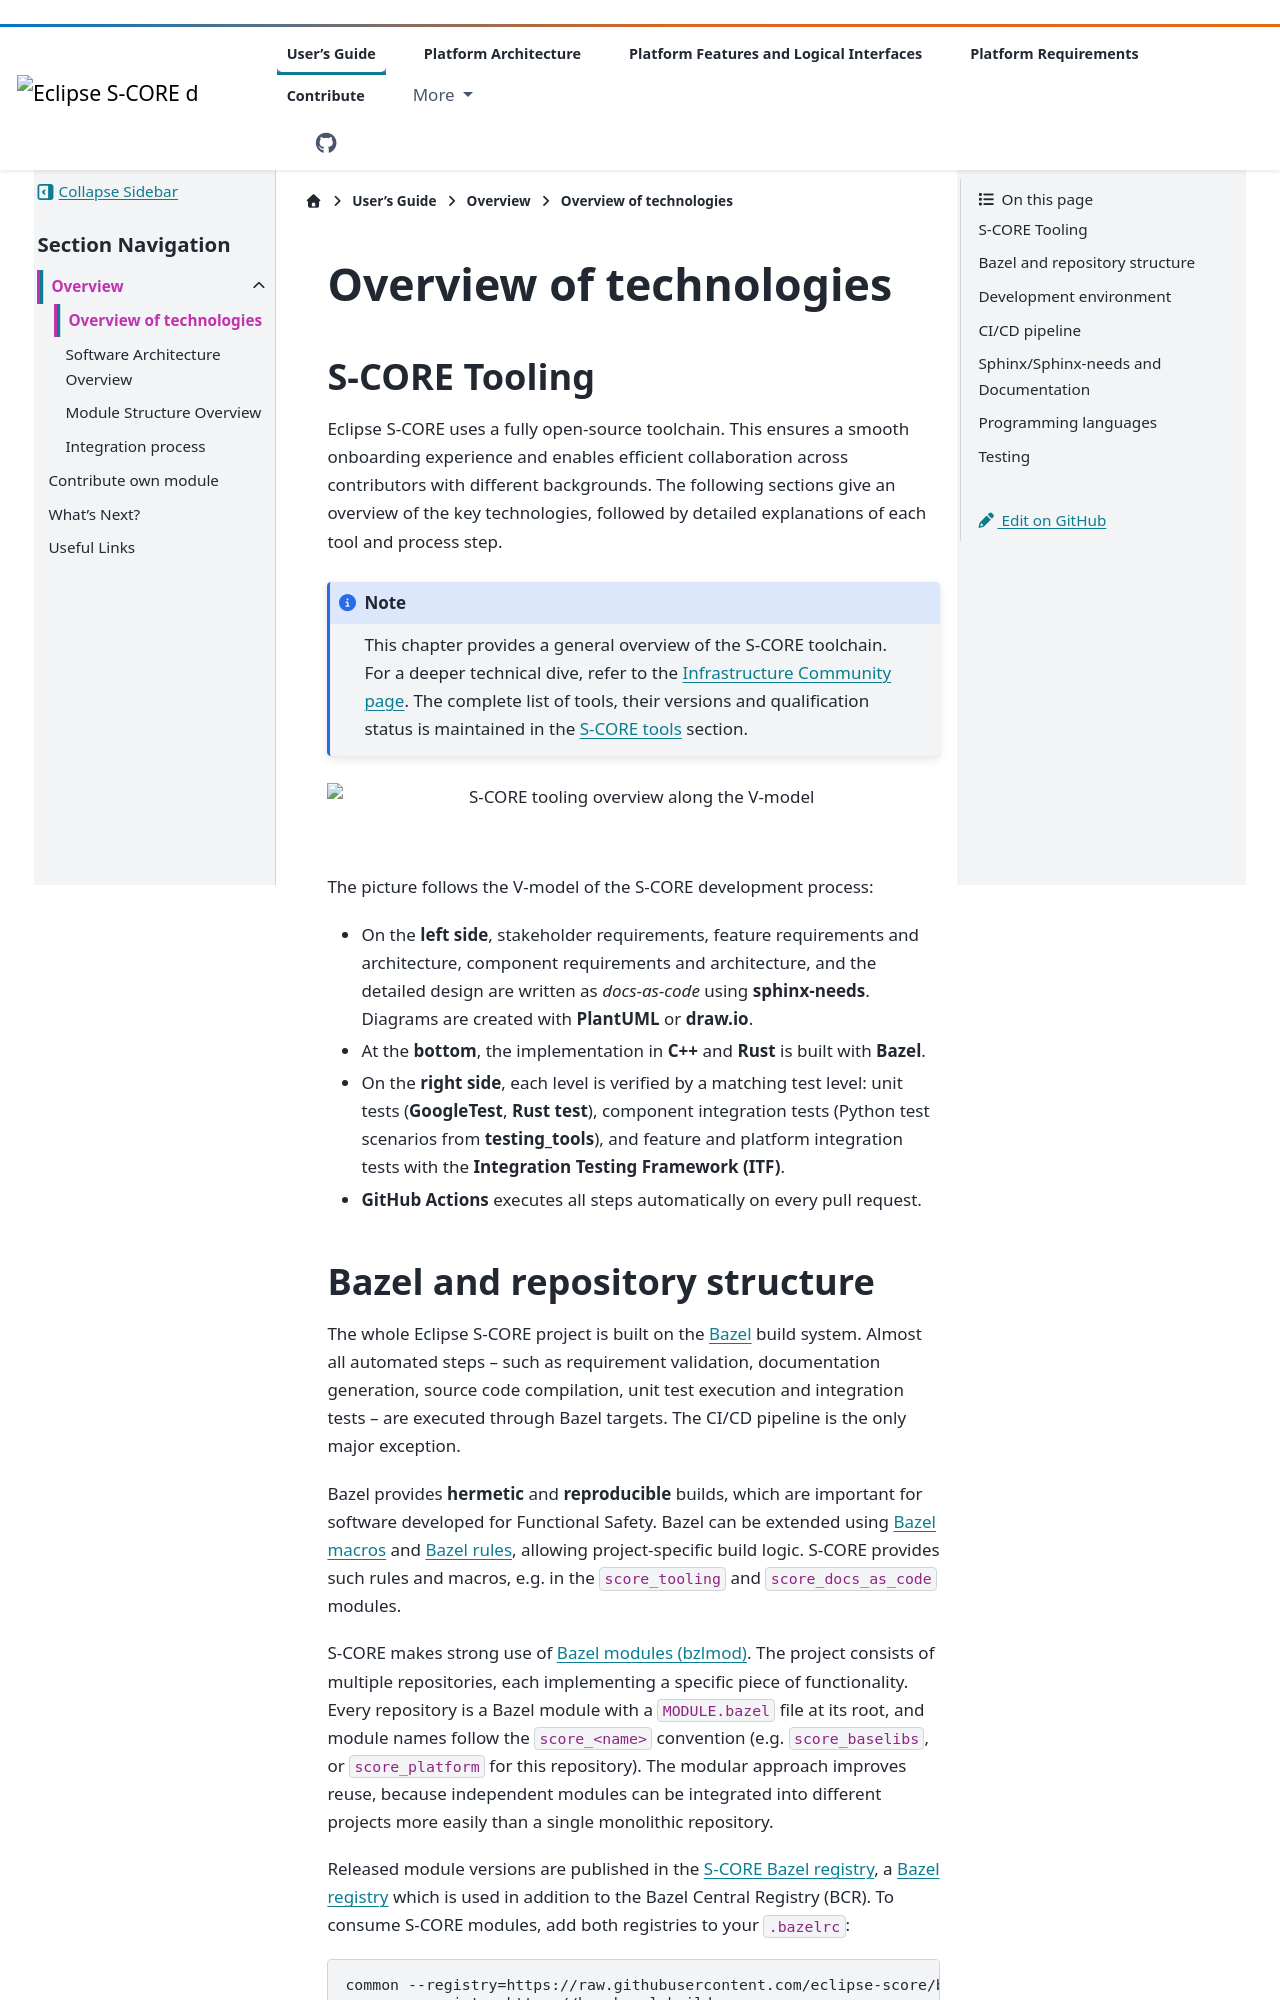

repository: eclipse-score/score · page: pr-3504/users_guide/project_basics/technology_overview.html · generator: sphinx

..
   # *******************************************************************************
   # Copyright (c) 2026 Contributors to the Eclipse Foundation
   #
   # See the NOTICE file(s) distributed with this work for additional
   # information regarding copyright ownership.
   #
   # This program and the accompanying materials are made available under the
   # terms of the Apache License Version 2.0 which is available at
   # https://www.apache.org/licenses/LICENSE-2.0
   #
   # SPDX-License-Identifier: Apache-2.0
   # *******************************************************************************

.. _technology_overview:

Overview of technologies
===========================

S-CORE Tooling
----------------
Eclipse S-CORE uses a fully open-source toolchain. This ensures a smooth onboarding
experience and enables efficient collaboration across contributors with different backgrounds.
The following sections give an overview of the key technologies, followed by detailed explanations
of each tool and process step.

.. note::

   This chapter provides a general overview of the S-CORE toolchain. For a deeper technical
   dive, refer to the `Infrastructure Community page <https://eclipse-score.github.io/infrastructure/>`_.
   The complete list of tools, their versions and qualification status is maintained in the
   :ref:`S-CORE tools <tools>` section.

.. image:: ../_assets/score_tooling.drawio.svg
   :alt: S-CORE tooling overview along the V-model
   :align: center

|

The picture follows the V-model of the S-CORE development process:

- On the **left side**, stakeholder requirements, feature requirements and architecture, component requirements
  and architecture, and the detailed design are written as *docs-as-code* using **sphinx-needs**.
  Diagrams are created with **PlantUML** or **draw.io**.
- At the **bottom**, the implementation in **C++** and **Rust** is built with **Bazel**.
- On the **right side**, each level is verified by a matching test level: unit tests (**GoogleTest**, **Rust test**),
  component integration tests (Python test scenarios from **testing_tools**), and feature and platform
  integration tests with the **Integration Testing Framework (ITF)**.
- **GitHub Actions** executes all steps automatically on every pull request.
